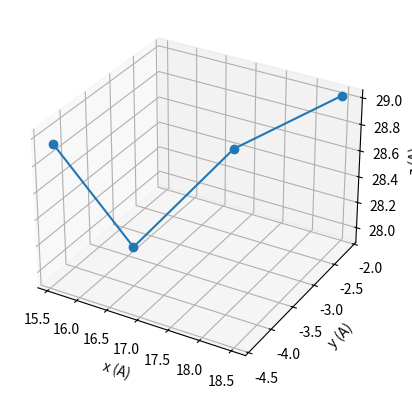

Source code (Python):
import numpy as np
import matplotlib.pyplot as plt

class Polymer:
    """
    Simple Polymer Class (not concerned about overlap yet)
    """
    CH_len = 1.07  # A (class attribute)
    CC_len = 1.53
    HCH_angle = 109.5
    attempts = 50
    overlap_cutoff = 0.5

########################################################################################################################
    """INITIALIZING PARAMETERS FOR CARBON CHAIN"""
    def __init__(self, Cn: int, box_boundaries: list):
        """
        Initialize polymer chain
        :param int Cn: carbon count
        :param list box_boundaries: box limits [-x, x, -y, y, -z, z]
        """
        # initial variables
        self.blim = box_boundaries
        self.boxLengths = np.array([self.blim[i + 1] - self.blim[i] for i in range(0, len(self.blim), 2)])
        self.Cn = Cn
        self.Rg = 0
        self.weight = Cn * (12.011 + 2 * 1.008)
        # continuously updated lists
        self.carbon_list = []
        self.CH_positions = []
        self.polymerObjects = []
        # CREATING POLYMER
        self._build_carbon_chain()

    def _build_carbon_chain(self):
        """
        picks random point within box limits then adds carbons within an overlap_cutoff
        :return null:
        """
        C_start_pos = np.random.rand(3) * self.boxLengths + np.array([self.blim[0], self.blim[2], self.blim[4]])
        self.carbon_list.append(C_start_pos)
        curr_C = C_start_pos
        for n in range(self.Cn):
            if not self._add_carbon(curr_C):
                print(f"Max attempts to add C{n} reached. Please try again")
                return
            else:
                curr_C = self.carbon_list[-1]

        print("Polymer successfully built")


    def _add_carbon(self, curr_pos: np.array):
        for retry in range(self.attempts):
            v = self._generate_random_unit_vector()
            v_CC = v * self.CC_len
            new_pos = curr_pos + v_CC
            if self._check_newC(curr_pos, new_pos):
                self.carbon_list.append(new_pos)
                return True
        return False

    def _check_newC(self, curr_pos: np.array, new_pos: np.array) -> bool:
        def check_inbounds() -> bool:
            x, y, z = curr_pos
            x1, x2, y1, y2, z1, z2 = self.blim
            return (x1 < x < x2) and (y1 < y < y2) and (z1 < z < z2)

        def no_prevC_overlap() -> bool:
            return np.linalg.norm(new_pos - curr_pos) > self.overlap_cutoff

        return check_inbounds() and no_prevC_overlap()

########################################################################################################################
    """ADDING HYDROGENS"""

########################################################################################################################
    """RETURNING FUNCTIONS- ACCESSIBLE TO USER"""
    def return_and_plot_carbon_positions(self) -> list[np.array]:
        """
        returns n list of carbon positions: array[x,y,z]
        :return: list of 3D np.arrays
        """
        self._plot_3d_array(self.carbon_list, "Carbon Chain Plot")
        return self.carbon_list

########################################################################################################################
    """UTILITY FUNCTIONS- NONACCESSIBLE"""
    def _generate_random_unit_vector(self) -> np.array:
        """
        generates random unit vector (r=1) with phi and theta
        Source: https://stackoverflow.com/questions/5408276/sampling-uniformly-distributed-random-points-inside-a-spherical-volume
        :return: random unit vector
        """
        phi = np.random.random() * 2 * np.pi # phi = random(0,2pi)
        costheta = np.random.random() * 2 + -1 # costheta = random(-1,1)
        theta = np.arccos(costheta)
        x = np.sin(theta) * np.cos(phi)
        y = np.sin(theta) * np.sin(phi)
        z = np.cos(theta)
        return np.array([x, y, z])

    def _plot_3d_array(self, array3d: list[np.array], title, xaxis="x (A)", yaxis="y (A)", zaxis="z (A)"):
        points = [np.array([1, 2, 3]), np.array([4, 5, 6]), np.array([7, 8, 9]), np.array([10, 11, 12])]

        array3d = np.array(array3d)
        x, y, z = array3d[:, 0], array3d[:, 1], array3d[:, 2]

        fig = plt.figure()
        ax = fig.add_subplot(111, projection='3d')
        ax.plot(x, y, z, marker='o')
        ax.set_xlabel(xaxis)
        ax.set_ylabel(yaxis)
        ax.set_zlabel(zaxis)
        plt.show()

if __name__ == "__main__":
    num_units = 10
    box_boundaries = [-18, 18, -18, 18, 7, 45]
    polyethylene = Polymer(num_units, box_boundaries)
    print(f'Coordinates for {num_units} unit(s) of polyethylene:')
    c_posns = polyethylene.return_and_plot_carbon_positions()